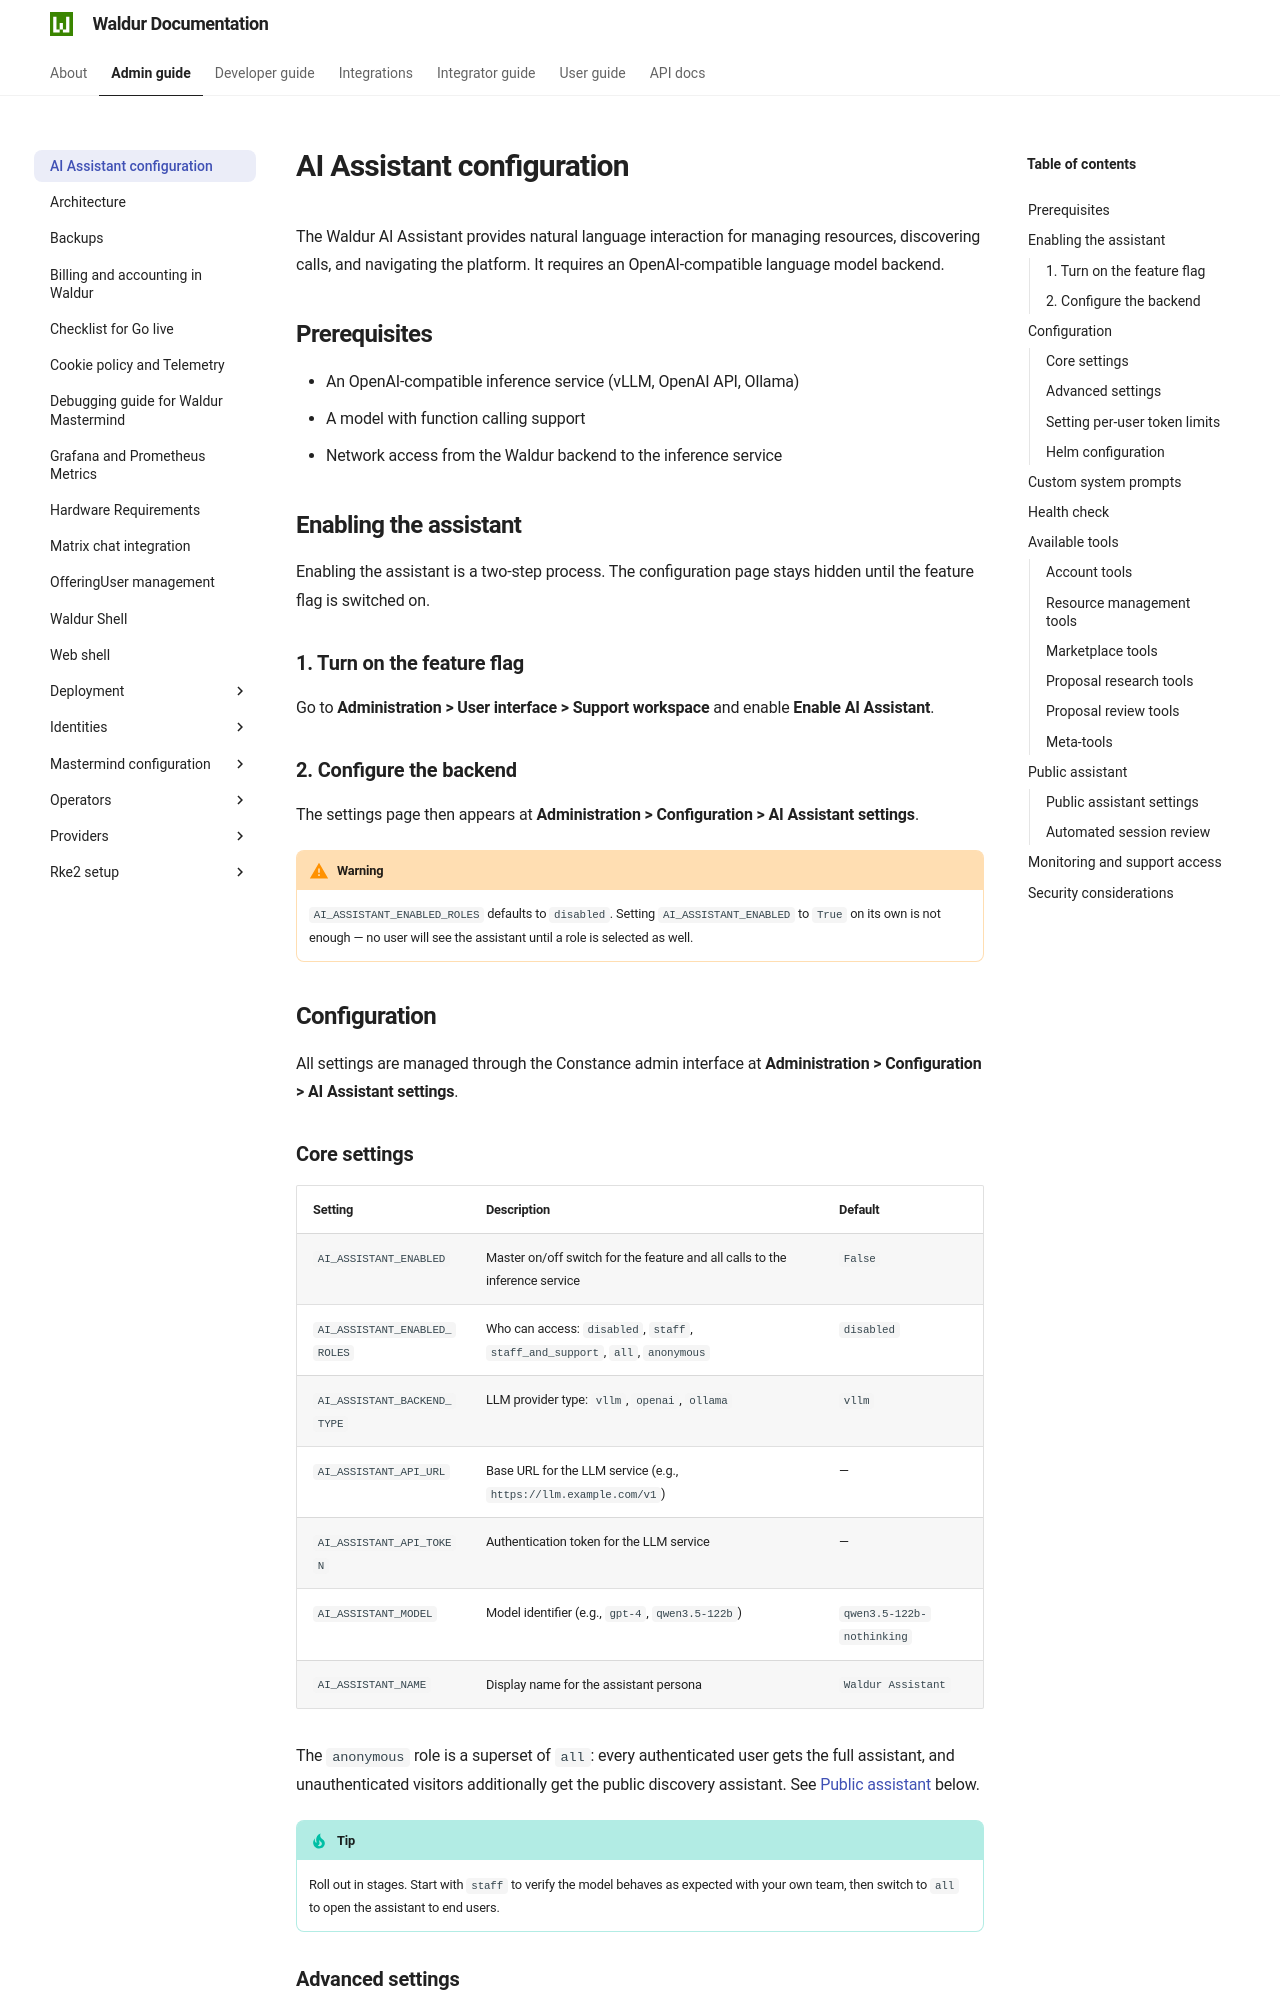

repository: waldur/waldur-docs · page: 8.1.3/admin-guide/ai-assistant/index.html · generator: mkdocs

# AI Assistant configuration

The Waldur AI Assistant provides natural language interaction for managing resources, discovering calls, and navigating the platform. It requires an OpenAI-compatible language model backend.

## Prerequisites

- An OpenAI-compatible inference service (vLLM, OpenAI API, Ollama)
- A model with function calling support
- Network access from the Waldur backend to the inference service

## Enabling the assistant

Enabling the assistant is a two-step process. The configuration page stays hidden until the feature flag is switched on.

### 1. Turn on the feature flag

Go to **Administration > User interface > Support workspace** and enable **Enable AI Assistant**.

### 2. Configure the backend

The settings page then appears at **Administration > Configuration > AI Assistant settings**.

!!! warning
    `AI_ASSISTANT_ENABLED_ROLES` defaults to `disabled`. Setting `AI_ASSISTANT_ENABLED` to `True` on its own is not enough — no user will see the assistant until a role is selected as well.

## Configuration

All settings are managed through the Constance admin interface at **Administration > Configuration > AI Assistant settings**.

### Core settings

| Setting | Description | Default |
|---|---|---|
| `AI_ASSISTANT_ENABLED` | Master on/off switch for the feature and all calls to the inference service | `False` |
| `AI_ASSISTANT_ENABLED_ROLES` | Who can access: `disabled`, `staff`, `staff_and_support`, `all`, `anonymous` | `disabled` |
| `AI_ASSISTANT_BACKEND_TYPE` | LLM provider type: `vllm`, `openai`, `ollama` | `vllm` |
| `AI_ASSISTANT_API_URL` | Base URL for the LLM service (e.g., `https://llm.example.com/v1`) | — |
| `AI_ASSISTANT_API_TOKEN` | Authentication token for the LLM service | — |
| `AI_ASSISTANT_MODEL` | Model identifier (e.g., `gpt-4`, `qwen3.5-122b`) | `qwen3.5-122b-nothinking` |
| `AI_ASSISTANT_NAME` | Display name for the assistant persona | `Waldur Assistant` |

The `anonymous` role is a superset of `all`: every authenticated user gets the full assistant, and unauthenticated visitors additionally get the public discovery assistant. See [Public assistant](#public-assistant) below.

!!! tip
    Roll out in stages. Start with `staff` to verify the model behaves as expected with your own team, then switch to `all` to open the assistant to end users.
